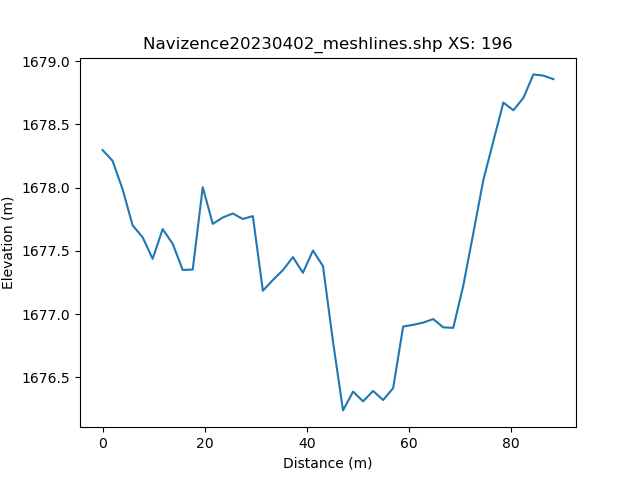

Source data for this figure (header and first rows):
, h_distance, Elevation
0, 0.0, 1678
1, 0.9905, 1678
2, 1.981, 1678
3, 2.972, 1678
4, 3.962, 1678
5, 4.953, 1678
6, 5.943, 1678
7, 6.934, 1678
8, 7.924, 1678
9, 8.915, 1677
10, 9.905, 1677
11, 10.9, 1678
12, 11.89, 1678
13, 12.88, 1678
14, 13.87, 1678
15, 14.86, 1677
16, 15.85, 1677
17, 16.84, 1677
18, 17.83, 1678
19, 18.82, 1678
20, 19.81, 1678
21, 20.8, 1678
22, 21.79, 1678
23, 22.78, 1678
24, 23.77, 1678
25, 24.76, 1678
26, 25.75, 1678
27, 26.74, 1678
28, 27.73, 1678
29, 28.73, 1678
30, 29.72, 1678
31, 30.71, 1678
32, 31.7, 1677
33, 32.69, 1677
34, 33.68, 1677
35, 34.67, 1677
36, 35.66, 1677
37, 36.65, 1677
38, 37.64, 1677
39, 38.63, 1677
40, 39.62, 1677
41, 40.61, 1677
42, 41.6, 1678
43, 42.59, 1677
44, 43.58, 1677
45, 44.57, 1677
46, 45.56, 1677
47, 46.55, 1677
48, 47.54, 1676
49, 48.54, 1676
50, 49.53, 1676
51, 50.52, 1676
52, 51.51, 1676
53, 52.5, 1676
54, 53.49, 1676
55, 54.48, 1676
56, 55.47, 1676
57, 56.46, 1676
58, 57.45, 1676
59, 58.44, 1677
... 42 more rows
